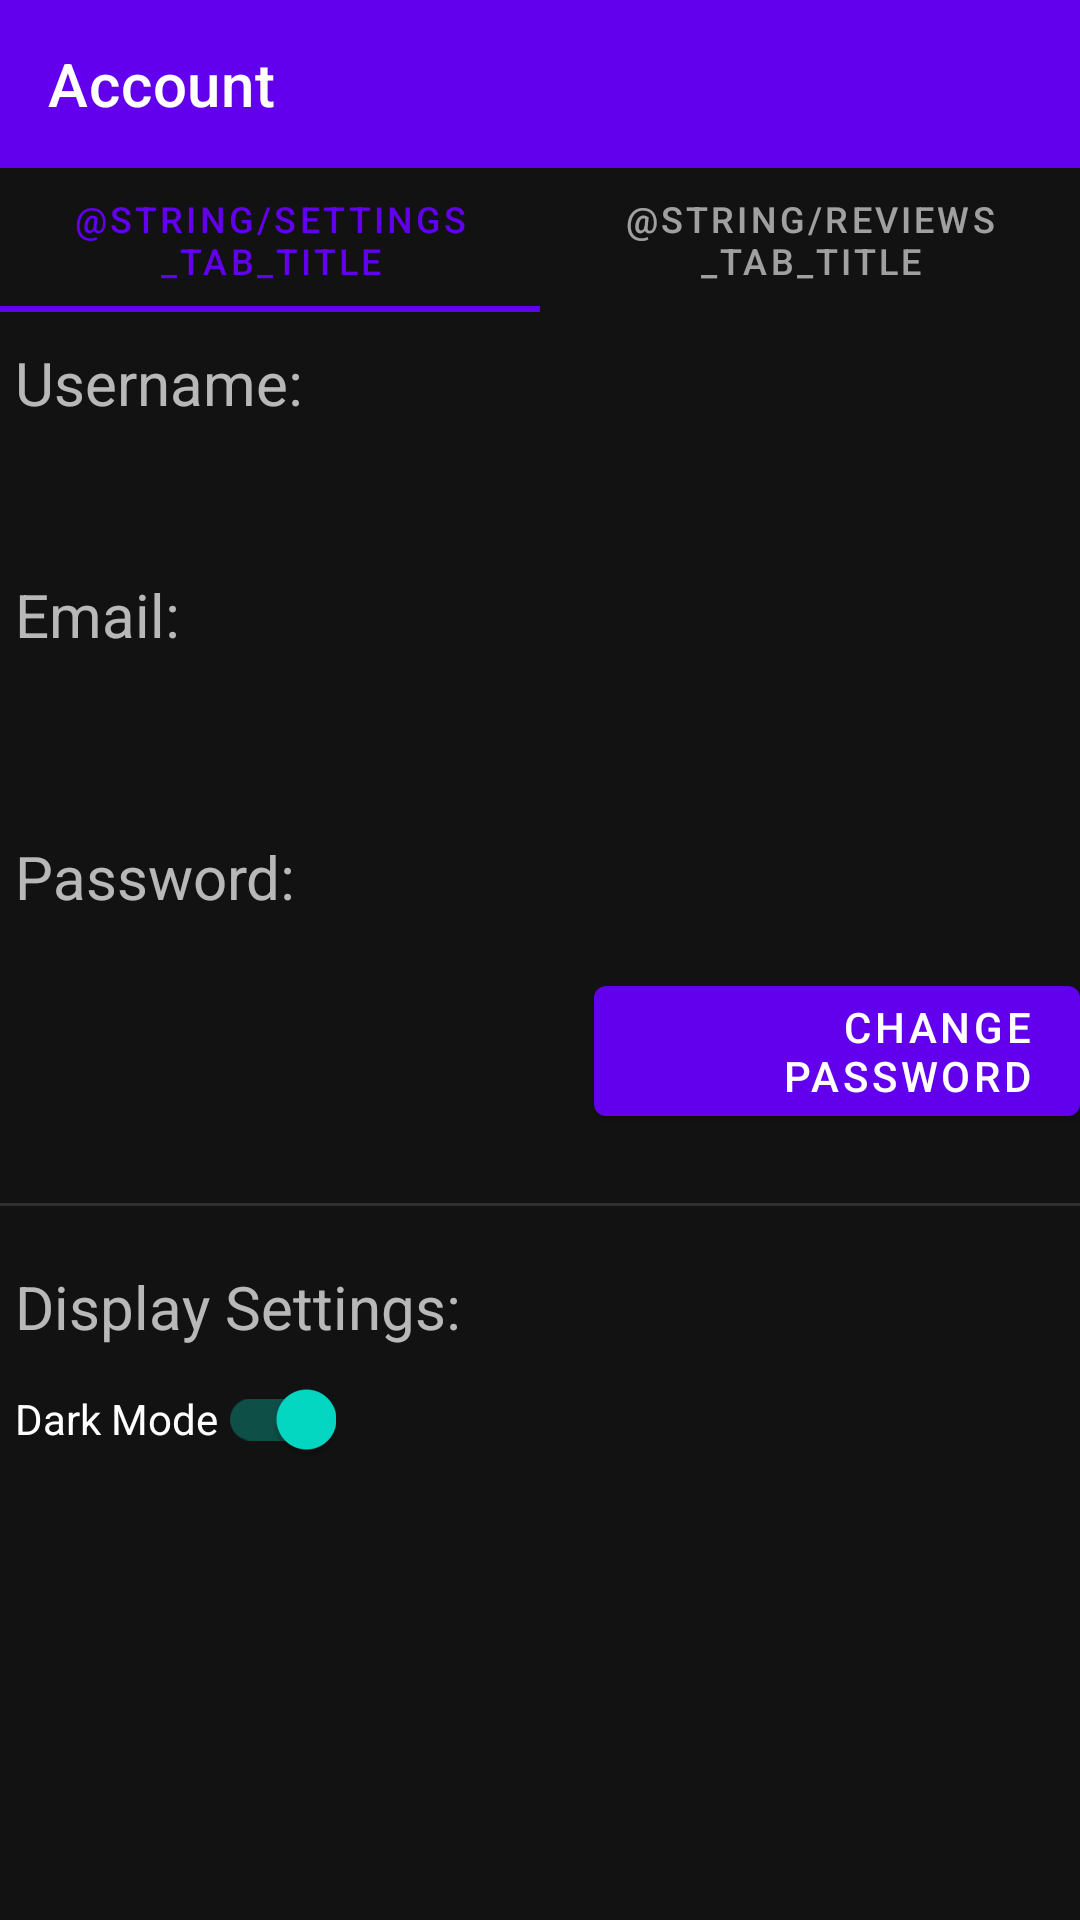

The Android layout XML behind this screen, and the referenced resources:
<!-- AndroidManifest.xml: application theme Theme.RestaurantReviewApp -->
<!-- res/layout/activity_account.xml -->
<?xml version="1.0" encoding="utf-8"?>
<androidx.appcompat.widget.LinearLayoutCompat xmlns:android="http://schemas.android.com/apk/res/android"
    xmlns:app="http://schemas.android.com/apk/res-auto"
    xmlns:tools="http://schemas.android.com/tools"
    android:layout_width="match_parent"
    android:layout_height="match_parent"
    android:orientation="vertical"
    tools:context=".AccountActivity">

    <com.google.android.material.appbar.MaterialToolbar
        android:id="@+id/secondary_toolbar"
        android:layout_width="match_parent"
        android:layout_height="wrap_content"
        android:background="@color/design_default_color_primary"
        app:title="@string/account"
        app:titleTextColor="@color/white" />

    <com.google.android.material.tabs.TabLayout
        android:layout_width="match_parent"
        android:layout_height="wrap_content">
        <com.google.android.material.tabs.TabItem
            android:layout_width="wrap_content"
            android:layout_height="wrap_content"
            android:text="@string/settings_tab_title" />
        <com.google.android.material.tabs.TabItem
            android:layout_width="wrap_content"
            android:layout_height="wrap_content"
            android:text="@string/reviews_tab_title" />
    </com.google.android.material.tabs.TabLayout>

    <TextView
        android:id="@+id/username_heading"
        android:layout_width="wrap_content"
        android:layout_height="wrap_content"
        android:text="@string/username_heading"
        android:paddingTop="10sp"
        android:paddingLeft="5sp"
        android:textSize="20sp" />

    <TextView
        android:id="@+id/username"
        android:layout_width="wrap_content"
        android:layout_height="wrap_content"
        android:paddingLeft="5sp"
        android:textSize="30sp" />


    <TextView
        android:id="@+id/email_heading"
        android:layout_width="wrap_content"
        android:layout_height="wrap_content"
        android:text="@string/email_heading"
        android:paddingTop="10sp"
        android:paddingLeft="5sp"
        android:textSize="20sp" />

    <TextView
        android:id="@+id/email"
        android:layout_width="wrap_content"
        android:layout_height="wrap_content"
        android:paddingLeft="5sp"
        android:textSize="30sp" />

    <TextView
        android:id="@+id/password_heading"
        android:layout_width="wrap_content"
        android:layout_height="wrap_content"
        android:text="@string/password_heading"
        android:paddingTop="20sp"
        android:paddingLeft="5sp"
        android:textSize="20sp" />

    <LinearLayout
        android:layout_width="wrap_content"
        android:layout_height="wrap_content"
        android:orientation="horizontal">

        <TextView
            android:id="@+id/password"
            android:layout_width="198dp"
            android:layout_height="wrap_content"
            android:paddingLeft="5sp"
            android:paddingTop="10sp"
            android:textAlignment="viewStart"
            android:textSize="30sp" />

        <com.google.android.material.button.MaterialButton
            android:layout_width="wrap_content"
            android:layout_height="wrap_content"
            android:layout_marginBottom="20sp"
            android:text="@string/change_password"
            android:textAlignment="viewEnd" />

    </LinearLayout>

    <View
        android:id="@+id/divider"
        android:layout_width="match_parent"
        android:layout_height="1dp"
        android:layout_marginTop="20sp"
        android:layout_marginBottom="20sp"
        android:background="?android:attr/listDivider" />

    <TextView
        android:id="@+id/display_settings_header"
        android:layout_width="wrap_content"
        android:layout_height="wrap_content"
        android:paddingLeft="5sp"
        android:text="@string/display_settings_heading"
        android:textSize="20sp" />

    <androidx.appcompat.widget.SwitchCompat
        android:id="@+id/switch1"
        android:layout_width="wrap_content"
        android:layout_height="wrap_content"
        android:layout_weight="0"
        android:checked="true"
        android:minHeight="48dp"
        android:paddingLeft="5sp"
        android:text="@string/dark_mode" />


</androidx.appcompat.widget.LinearLayoutCompat>
<!-- resources referenced by this layout -->
<resources>
  <string name="account">Account</string>
  <string name="change_password">Change Password</string>
  <string name="dark_mode">Dark Mode</string>
  <string name="display_settings_heading">Display Settings: </string>
  <string name="email_heading">Email: </string>
  <string name="password_heading">Password: </string>
  <string name="username_heading">Username: </string>
  <style name="Theme.RestaurantReviewApp" parent="Theme.MaterialComponents.NoActionBar">
          
          <item name="colorPrimary">@color/purple_500</item>
          <item name="colorPrimaryVariant">@color/purple_700</item>
          <item name="colorOnPrimary">@color/white</item>
          
          <item name="colorSecondary">@color/teal_200</item>
          <item name="colorSecondaryVariant">@color/teal_700</item>
          <item name="colorOnSecondary">@color/black</item>
          
          <item name="android:statusBarColor" tools:targetApi="l">?attr/colorPrimaryVariant</item>
          
      </style>
  <!-- not gathered from this repository: default colours our renderer supplied (Android Studio template values) -->
  <color name="purple_500">#FF6200EE</color>
  <color name="purple_700">#FF3700B3</color>
  <color name="teal_200">#FF03DAC5</color>
  <color name="teal_700">#FF018786</color>
  <color name="black">#FF000000</color>
  <color name="white">#FFFFFFFF</color>
</resources>
